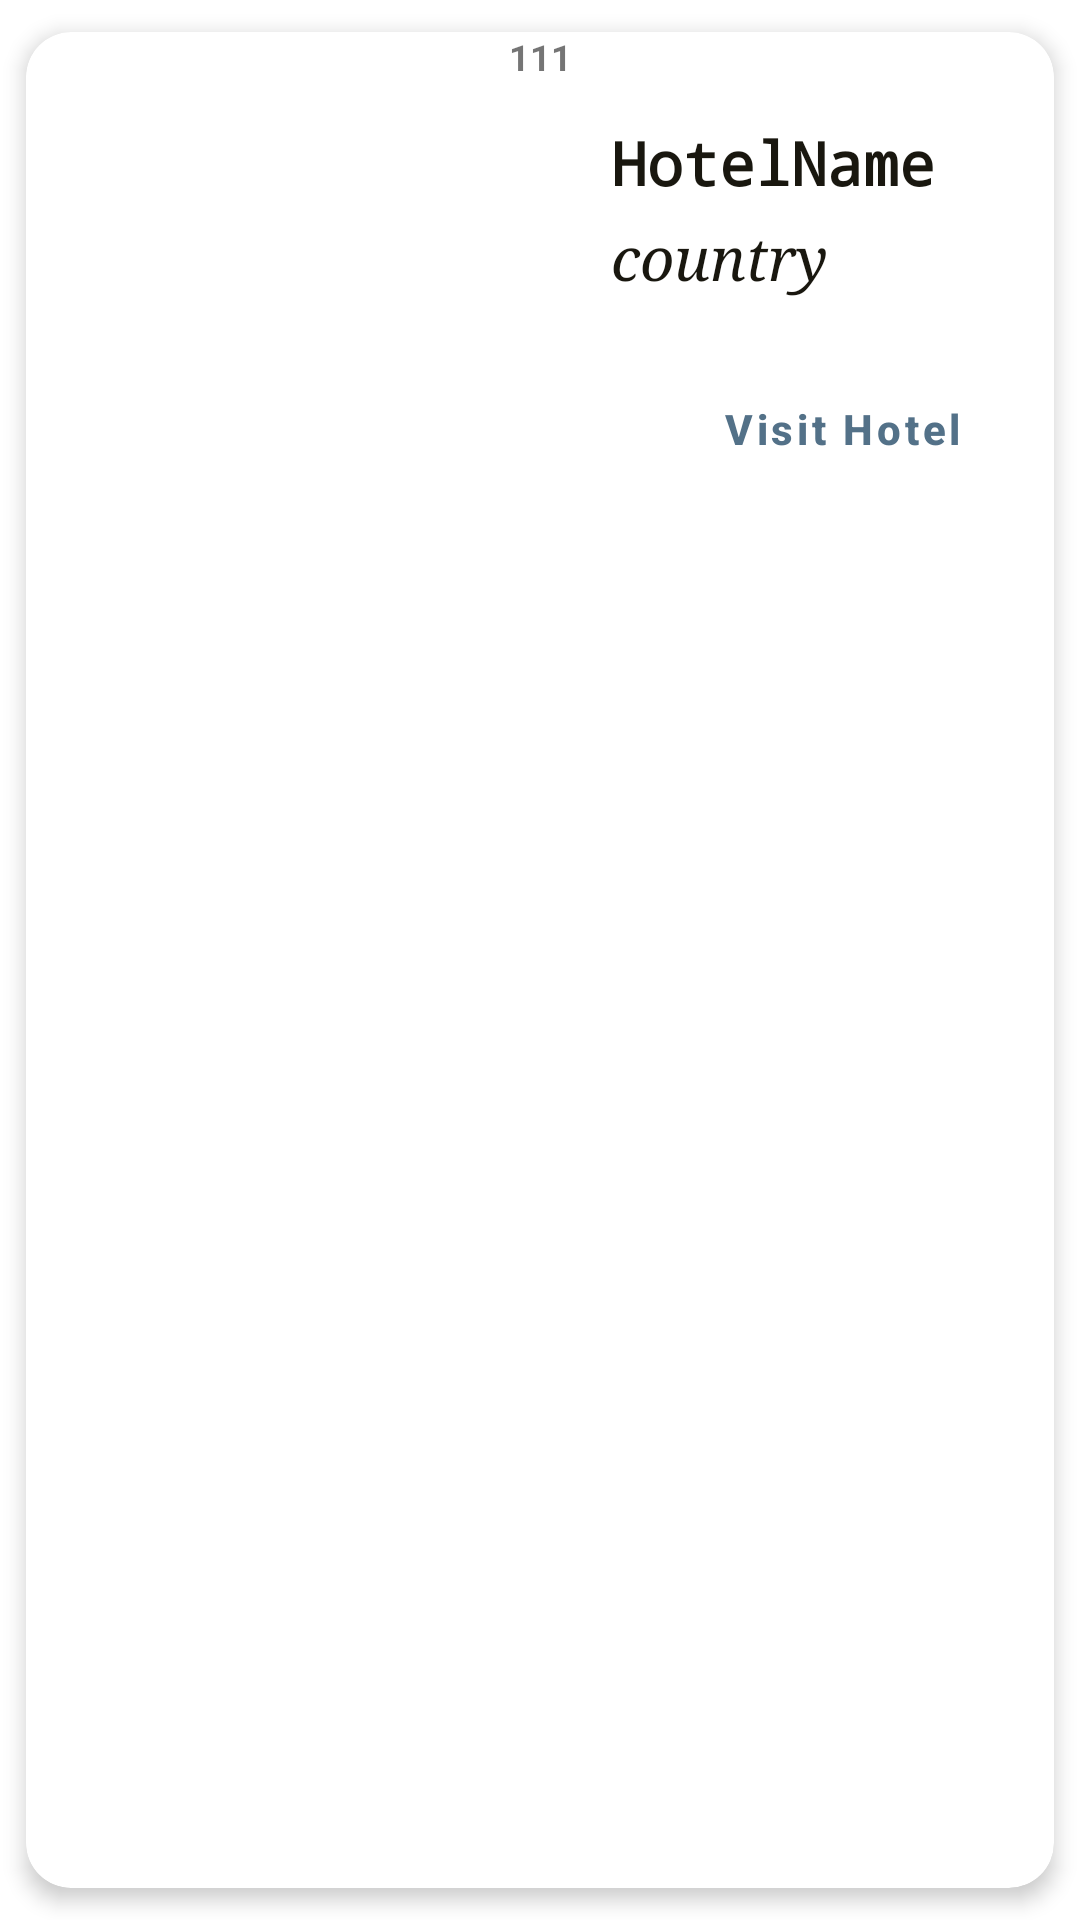

Here is an Android app screen rendered from its layout file. Give the layout XML and the strings, colors and styles it references.
<!-- AndroidManifest.xml: application theme Theme.HotelBooking -->
<!-- res/layout/hotel_category.xml -->
<?xml version="1.0" encoding="utf-8"?>
<androidx.cardview.widget.CardView xmlns:android="http://schemas.android.com/apk/res/android"
    xmlns:app="http://schemas.android.com/apk/res-auto"
    android:orientation="vertical"
    android:layout_width="match_parent"
    android:layout_height="wrap_content"
    app:cardElevation="4dp"
    app:cardCornerRadius="15dp"
    android:padding="5dp"
    android:id="@+id/card_view1"
    android:clickable="true"
    app:cardUseCompatPadding="true"
    android:focusable="true">
    <TextView
        android:id="@+id/idd"
        android:layout_width="match_parent"
        android:layout_height="wrap_content"
        android:text="111"
        android:textStyle="bold"
        android:gravity="center"
        android:textSize="12dp"/>
    <LinearLayout
        android:id="@+id/content_layout"
        android:layout_width="match_parent"
        android:layout_height="wrap_content"
        android:orientation="horizontal"

        android:padding="10dp">
        <ImageView
            android:id="@+id/hotelImage"
            android:layout_width="160dp"
            android:layout_height="160dp"
            android:scaleType="centerCrop"
            android:layout_margin="5dp"
           />
        <LinearLayout
            android:layout_width="wrap_content"
            android:layout_height="wrap_content"
            android:layout_marginTop="20dp"
             android:layout_marginLeft="15dp"
            android:orientation="vertical">
            <TextView
                android:id="@+id/hotelName"
                android:textSize="20dp"
                android:typeface="monospace"
                android:textStyle="bold"
                android:textColor="#19170F"
                android:layout_width="match_parent"
                android:layout_height="wrap_content"
                android:layout_marginBottom="5dp"
                android:text="HotelName"/>
            <TextView
                android:id="@+id/country"
                android:textSize="20dp"
                android:typeface="serif"
                android:textStyle="italic"
                android:textColor="#19170F"
                android:layout_width="match_parent"
                android:layout_height="wrap_content"
                android:layout_marginBottom="5dp"
                android:text="country"/>

                <LinearLayout
                    android:layout_width="wrap_content"
                    android:orientation="horizontal"
                    android:layout_height="wrap_content">

                    <LinearLayout
                        android:id="@+id/starRating"
                        android:layout_width="wrap_content"
                        android:layout_height="wrap_content"
                        android:layout_marginBottom="15dp"
                        android:orientation="horizontal">

                        <ImageView
                            android:id="@+id/star1"
                            android:layout_width="wrap_content"
                            android:layout_height="wrap_content"
                            android:src="@drawable/star_gold"
                            android:layout_marginRight="8dp"/>

                        <ImageView
                            android:id="@+id/star2"
                            android:layout_width="wrap_content"
                            android:layout_height="wrap_content"
                            android:src="@drawable/star_gold"
                            android:layout_marginRight="8dp"/>

                        <ImageView
                            android:id="@+id/star3"
                            android:layout_width="wrap_content"
                            android:layout_height="wrap_content"
                            android:src="@drawable/star_gold"
                            android:layout_marginRight="8dp"/>

                        <ImageView
                            android:id="@+id/star4"
                            android:layout_width="wrap_content"
                            android:layout_height="wrap_content"
                            android:src="@drawable/star_gold"
                            android:layout_marginRight="8dp"/>

                        <ImageView
                            android:id="@+id/star5"
                            android:layout_width="wrap_content"
                            android:layout_height="wrap_content"
                            android:src="@drawable/star_gold"/>

                    </LinearLayout>



                </LinearLayout>
            <Button
                android:id="@+id/visitHotel"
                style="@style/Widget.MaterialComponents.Button.OutlinedButton"
                android:layout_width="154dp"
                android:layout_height="wrap_content"
                android:text="Visit Hotel"
                android:textAllCaps="false"
                android:textStyle="bold" />
            </LinearLayout>

        </LinearLayout>

</androidx.cardview.widget.CardView>
<!-- resources referenced by this layout -->
<resources>
  <style name="Theme.HotelBooking" parent="Theme.MaterialComponents.DayNight.NoActionBar">
          
          <item name="colorPrimary">@color/purple_200</item>
          <item name="colorPrimaryVariant">@color/purple_700</item>
          <item name="colorOnPrimary">@color/white</item>
          
          <item name="colorSecondary">@color/teal_200</item>
          <item name="colorSecondaryVariant">@color/teal_700</item>
          <item name="colorOnSecondary">@color/black</item>
          
          <item name="android:statusBarColor">?attr/colorPrimaryVariant</item>
          
      </style>
  <color name="purple_200">#537188</color>
  <color name="purple_700">#FF3700B3</color>
  <color name="white">#FFFFFFFF</color>
  <color name="teal_200">#FF03DAC5</color>
  <color name="teal_700">#FF018786</color>
  <color name="black">#FF000000</color>
</resources>
